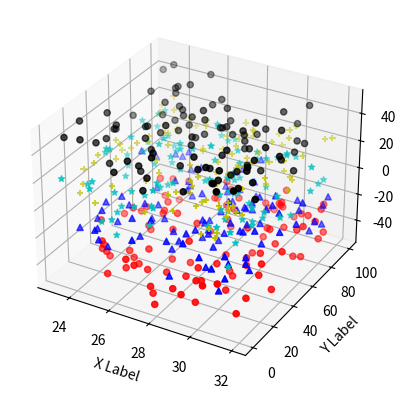

Generate this figure with matplotlib:
import matplotlib.pyplot as plt
from mpl_toolkits.mplot3d import Axes3D
import numpy as np


# Ustawiamy seed by za każdym razem wyglądało identycznie
np.random.seed( 19680801 )


def randrange(n, vmin, vmax):
    '''
    Funkcja wspomagająca może tworzyć macierz losowych liczb o
    kształcie(n, )
    '''
    return (vmax - vmin)*np.random.rand(n) + vmin


fig = plt.figure()
ax = fig.add_subplot( 111 , projection = '3d' )
n = 100

# Dla każdego zbioru styli i zakresów wygeneruj n losowych punktów
# zdefiniowane przez x z [23, 32], y in [0, 100], z z [zlow, zhigh].
for c, m, zlow, zhigh in [( 'r' , 'o' , - 50 , - 25 ), ( 'b' , '^' , - 30 , - 5 ), ('y','+',10,30), ('k','o',25,50), ('c','*',-10,25)]:
    xs = randrange(n, 23 , 32 )
    ys = randrange(n, 0 , 100 )
    zs = randrange(n, zlow, zhigh)
    ax.scatter(xs, ys, zs, c =c, marker =m)

ax.set_xlabel( 'X Label' )
ax.set_ylabel( 'Y Label' )
ax.set_zlabel( 'Z Label' )
plt.show()